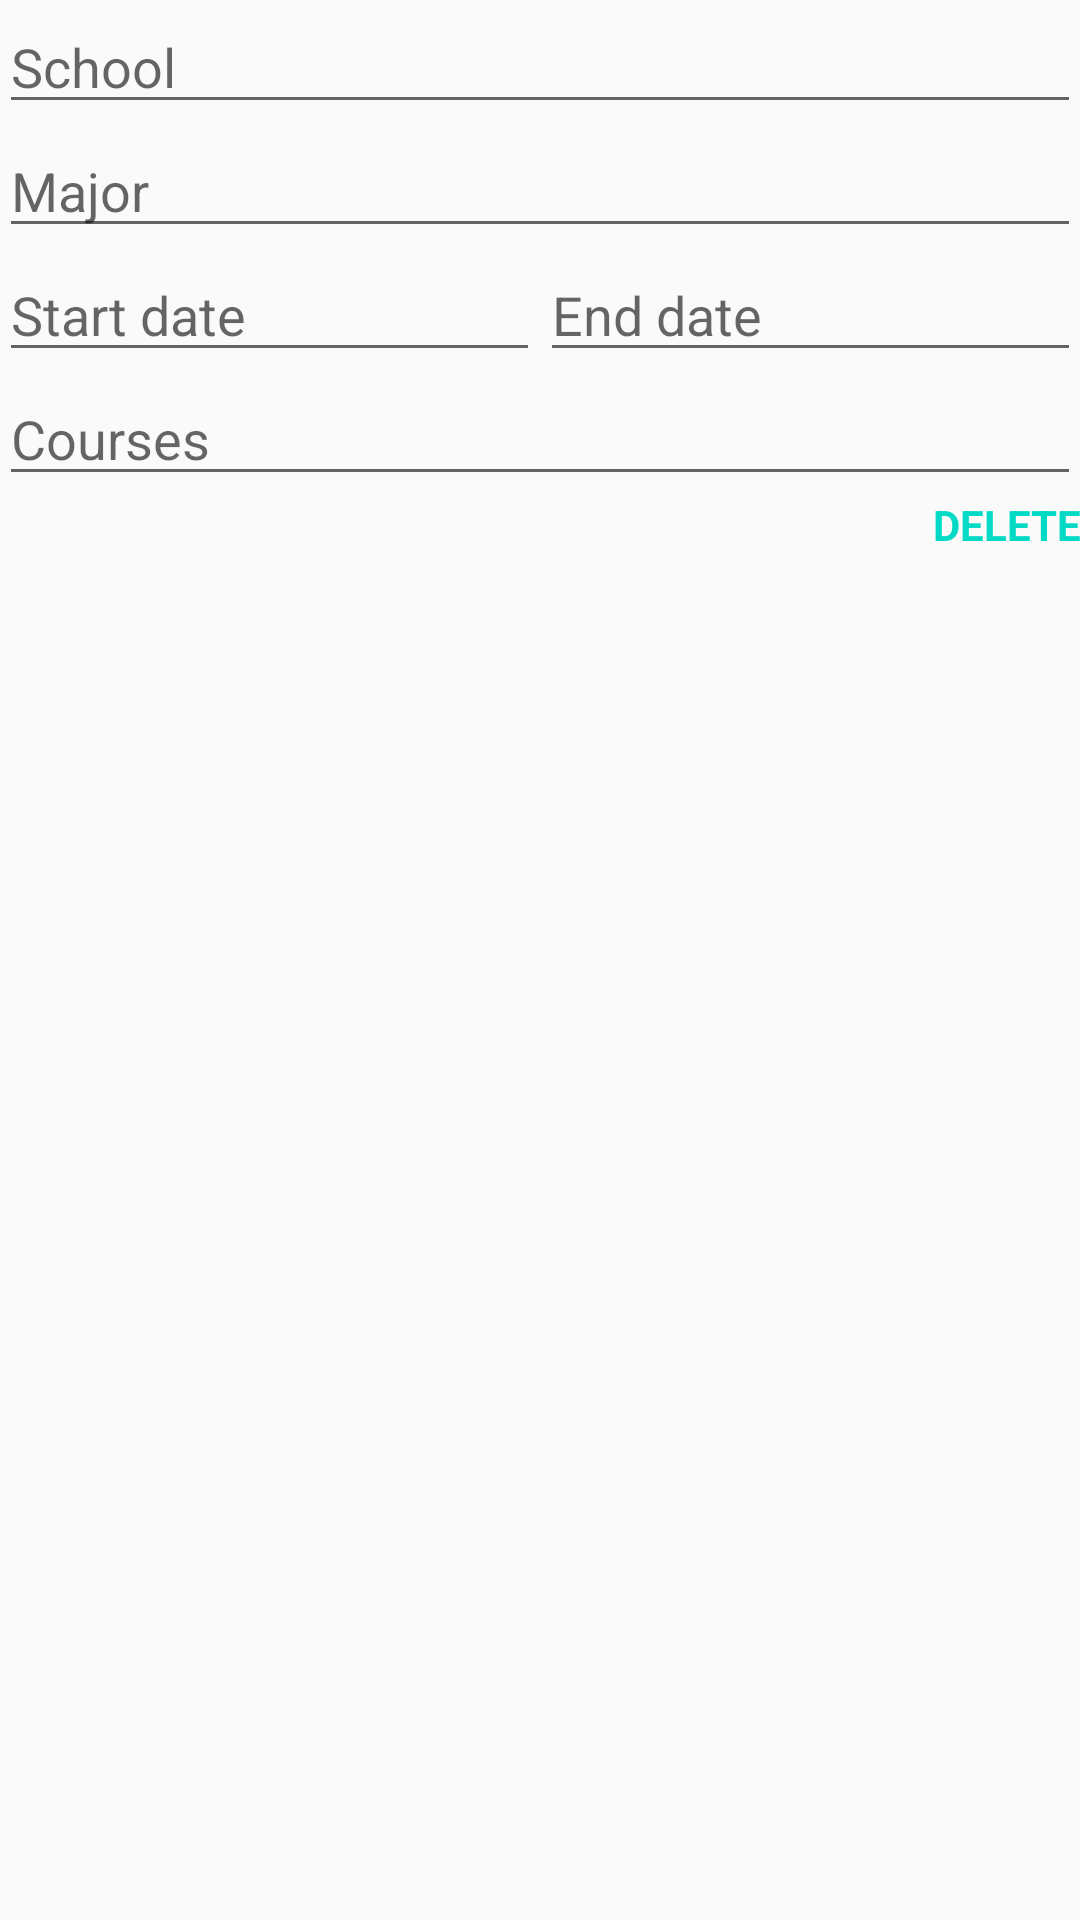

Reconstruct the res/layout file that produces this screen, plus the resources it refers to.
<!-- AndroidManifest.xml: application theme AppTheme -->
<!-- res/layout/activity_education_edit.xml -->
<?xml version="1.0" encoding="utf-8"?>
<LinearLayout
    xmlns:android="http://schemas.android.com/apk/res/android"
    android:orientation="vertical"
    android:layout_width="match_parent"
    android:layout_height="match_parent"
    android:padding="@dimen/spacing_medium">

    <EditText
        android:id="@+id/education_edit_school"
        android:layout_width="match_parent"
        android:layout_height="wrap_content"
        android:hint="@string/education_edit_school_hint"/>

    <EditText
        android:id="@+id/education_edit_major"
        android:layout_width="match_parent"
        android:layout_height="wrap_content"
        android:hint="@string/education_edit_major_hint"/>

    <LinearLayout
        android:layout_width="match_parent"
        android:layout_height="wrap_content">

        <EditText
            android:id="@+id/education_edit_start_date"
            android:layout_width="0dp"
            android:layout_height="wrap_content"
            android:layout_weight="1"
            android:inputType="date"
            android:hint="@string/start_date"/>

        <EditText
            android:id="@+id/education_edit_end_date"
            android:layout_width="0dp"
            android:layout_height="wrap_content"
            android:layout_weight="1"
            android:inputType="date"
            android:hint="@string/end_date"/>

    </LinearLayout>

    <EditText
        android:id="@+id/education_edit_courses"
        android:layout_width="match_parent"
        android:layout_height="wrap_content"
        android:hint="@string/education_edit_courses_hint"/>

    <TextView
        android:id="@+id/education_edit_delete"
        android:layout_width="wrap_content"
        android:layout_height="wrap_content"
        android:layout_marginTop="@dimen/spacing_small"
        android:layout_gravity="right"
        android:text="@string/action_delete"
        style="@style/AppTheme.TextView.DeleteButton"/>

</LinearLayout>
<!-- resources referenced by this layout -->
<resources>
  <string name="action_delete">Delete</string>
  <string name="education_edit_courses_hint">Courses</string>
  <string name="education_edit_major_hint">Major</string>
  <string name="education_edit_school_hint">School</string>
  <string name="end_date">End date</string>
  <string name="start_date">Start date</string>
  <style name="AppTheme.TextView.DeleteButton">
          <item name="android:background">?attr/selectableItemBackground</item>
          <item name="android:padding">@dimen/spacing_small</item>
          <item name="android:textAllCaps">true</item>
          <item name="android:textColor">@color/colorAccent</item>
          <item name="android:textStyle">bold</item>
      </style>
  <style name="AppTheme" parent="Theme.AppCompat.Light.DarkActionBar">
          
          <item name="colorPrimary">@color/colorPrimary</item>
          <item name="colorPrimaryDark">@color/colorPrimaryDark</item>
          <item name="colorAccent">@color/colorAccent</item>
      </style>
  <!-- not gathered from this repository: default colours our renderer supplied (Android Studio template values) -->
  <color name="colorPrimary">#FF6200EE</color>
  <color name="colorPrimaryDark">#FF3700B3</color>
  <color name="colorAccent">#FF03DAC5</color>
</resources>
